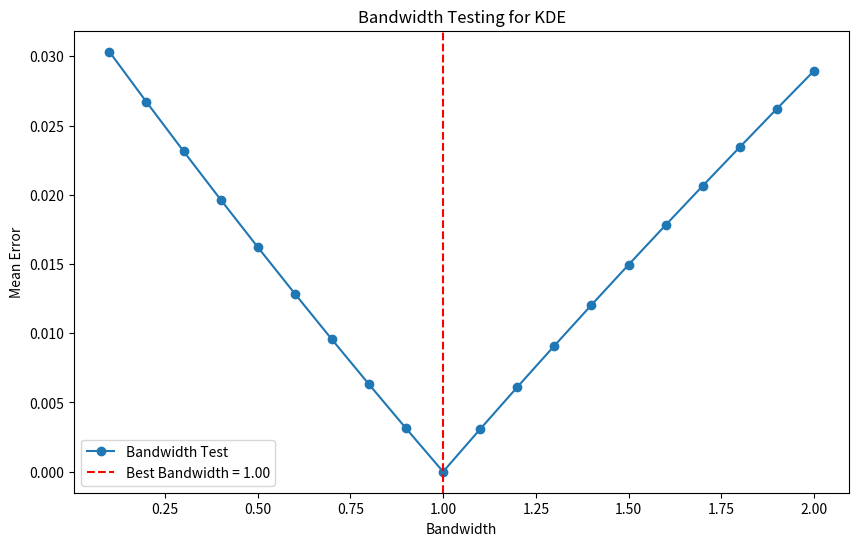
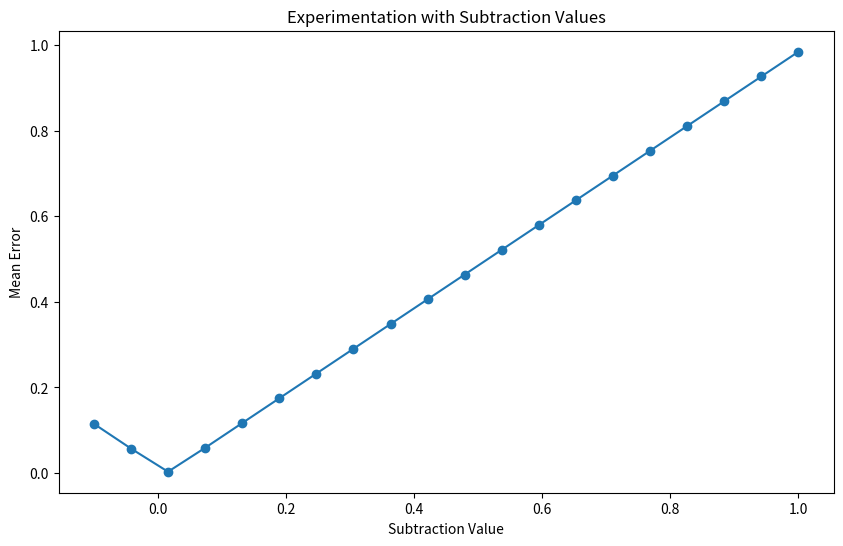
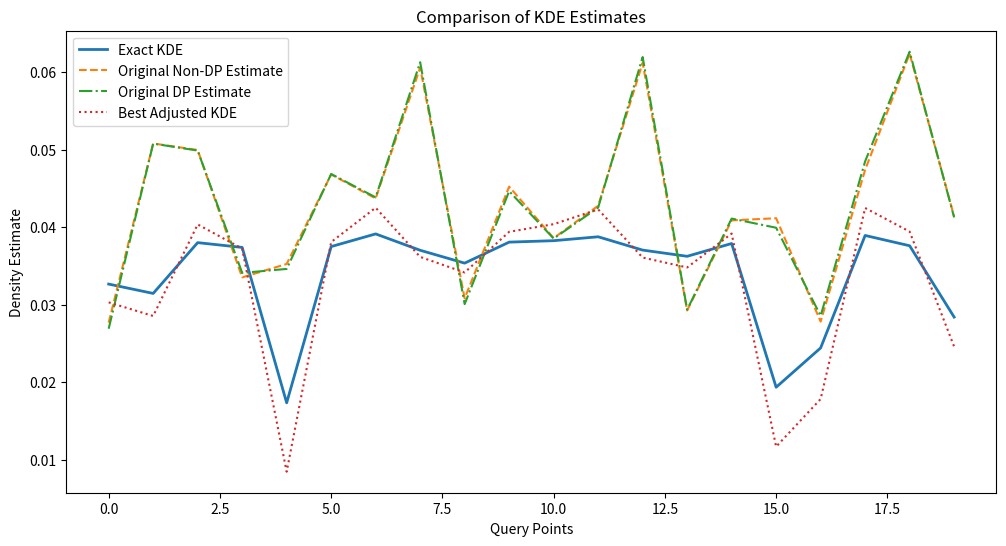

The script that saved these images, in order:

# Original code from the paper
# Code for the paper "Fast Private Kernel Density Estimation via Locality Sensitive Quantization"
# [redacted]
# Published in ICML 2023

# The code below is for the Gaussian kernel with fixed bandwidth, k(x,y) := exp(-||x-y||_2^2).
# The bandwidth can be changed by scaling the input point coordinates.

import numpy as np
import scipy as sp
import matplotlib.pyplot as plt


### Auxiliary : computing squared-distance matrix ###

def get_sqdistance_matrix(M1, M2):
    allsqnorms = np.linalg.norm(np.vstack([M1,M2]), axis=1).reshape(-1, 1)**2
    M1sqnorms = allsqnorms[:M1.shape[0],:]
    M2sqnorms = allsqnorms[M1.shape[0]:,:].reshape(1, -1)
    dm = M1sqnorms + M2sqnorms - 2.0 * np.dot(M1, M2.T)
    dm[dm < 0.0] = 0.0
    return dm


### Exact KDE ###

def GaussianKDE(dataset, queries):
    exp_sq_dist_matrix = np.exp(-1 * get_sqdistance_matrix(dataset, queries))
    return np.mean(exp_sq_dist_matrix, axis=0).T


### LSQ with Random Fourier Features ###

class LSQ_RFF:

    def __init__(self, dataset, dimension, reps):
        self.n = None
        self.d = dimension
        self.reps = reps

        # Sample random fourier features
        self.rff = np.sqrt(2) * np.random.normal(0, 1, (self.d, self.reps))
        self.rff_shift = np.random.uniform(0, 2*np.pi, self.reps).reshape(1, -1)

        self.rff_kde = None
        self.sanitized_rff_kde = None

        self.sketch_dataset(dataset)

    def sketch_dataset(self, dataset):
        self.n = dataset.shape[0]
        self.rff_kde = np.mean(self.apply_rff(dataset), axis=0)

    def apply_rff(self, m):
        return np.sqrt(2) * np.cos(np.dot(m, self.rff) + self.rff_shift)

    def sanitize(self, epsilon):
        self.sanitized_rff_kde = self.rff_kde + \
                                 np.random.laplace(0, np.sqrt(2) * self.reps * 1. / (epsilon * self.n), self.reps)

    def non_private_kde(self, queries):
        return (1./self.reps) * np.dot(self.rff_kde, self.apply_rff(queries).T)

    def private_kde(self, queries):
        return (1./self.reps) * np.dot(self.sanitized_rff_kde, self.apply_rff(queries).T)


### LSQ with Fast Gauss Transform ###

class LSQ_FGT:

    def __init__(self, dataset, dimension, coordinate_range, rho):
        self.n = None
        self.d = dimension
        self.coordinate_range = coordinate_range
        self.small_radius_squared = rho
        self.rho = rho

        # Sketch
        self.sketch = np.zeros((self.coordinate_range ** self.d, self.rho ** self.d))
        self.sanitized_sketch = None

        # Sketch indexing auxiliaries
        self.aux_dim0_powers = np.flip(np.array([self.coordinate_range ** i for i in range(self.d)]))
        self.aux_dim0_tuples = np.indices(tuple([self.coordinate_range] * self.d)).reshape(self.d, -1).T
        self.aux_dim1_tuples = np.indices(tuple([self.rho] * self.d)).reshape(self.d, -1).T
        self.noise_scale = (2 * (1 - 0.5 ** self.rho)) ** self.d

        # Hermite polynomials
        self.hermite_polynomials = [sp.special.hermite(j) for j in np.arange(self.rho)]

        self.sketch_dataset(dataset)

    def sketch_dataset(self, dataset):
        self.n = dataset.shape[0]

        if self.rho == 0:
            return

        # Partition dataset into hypercubes
        rounded_dataset = np.rint(dataset)
        # Compute the index of the cell containing each data point
        cell_indices = rounded_dataset.dot(self.aux_dim0_powers).astype(np.dtype(int))

        if self.rho == 1:
            np.add.at(self.sketch[:, 0], cell_indices, np.ones(self.n))
        elif self.d == 2:
            residual_dataset = dataset - rounded_dataset
            all_powers = np.einsum('nk,nl->nkl',
                                   np.vstack([residual_dataset[:, 0]**j for j in range(self.rho)]).T,
                                   np.vstack([residual_dataset[:, 1]**j for j in range(self.rho)]).T
                                   ).reshape(self.n, -1)
            np.add.at(self.sketch, cell_indices, all_powers)
        else:
            residual_dataset = dataset - rounded_dataset
            for idx, idx_tuple in enumerate(self.aux_dim1_tuples):
                np.add.at(self.sketch[:, idx], cell_indices, np.prod(np.power(residual_dataset, idx_tuple), axis=1))

        self.sketch *= 1. / self.n

    def sanitize(self, epsilon):
        self.sanitized_sketch = self.sketch + \
                                np.random.laplace(0, self.noise_scale * 1. / (epsilon * self.n), self.sketch.shape)

    def g(self, query):

        # Compute the cells which are close enough to matter
        cell_distances = get_sqdistance_matrix(query.reshape(1, -1), self.aux_dim0_tuples)
        relevant_cells = np.where(cell_distances.ravel() <= self.small_radius_squared)[0]

        # Compute normalized hermite functions of all query residual coordinates in relevant cells
        # (Denominator turns hermite polynomial to hermite function)
        q_residuals = query - self.aux_dim0_tuples[relevant_cells, :]
        denominator = np.exp(q_residuals ** 2)
        hermite_evaluations = [(1. / np.math.factorial(j)) *
                               self.hermite_polynomials[j](q_residuals) / denominator for j in np.arange(self.rho)]

        # Compute g-coordinates of query
        q_sketch = np.zeros((len(relevant_cells), self.rho ** self.d))
        for cell_id in range(len(relevant_cells)):
            for idx, idx_tuple in enumerate(self.aux_dim1_tuples):
                q_sketch[cell_id, idx] = np.prod([hermite_evaluations[idx_tuple[i]][cell_id, i] for i in range(self.d)])

        return q_sketch, relevant_cells

    def one_query_kde(self, query, sanitized):
        if sanitized:
            dataset_sketch = self.sanitized_sketch
        else:
            dataset_sketch = self.sketch
        q_sketch, relevant_cells = self.g(query)
        return dataset_sketch[relevant_cells, :].ravel().dot(q_sketch.ravel())

    def non_private_kde(self, queries):
        return np.array([self.one_query_kde(query, False) for query in queries])

    def private_kde(self, queries):
        return np.array([self.one_query_kde(query, True) for query in queries])


if __name__ == '__main__':
    ### Usage example ###

    # Generate random dataset and queries:
    dimension = 2
    coordinate_range = 10
    n_data = 100000
    n_queries = 20
    dataset = np.random.uniform(0, coordinate_range-1, (n_data, dimension))
    queries = np.random.uniform(0, coordinate_range-1, (n_queries, dimension))

    method = "lsq-rff" # or "lsq-fgt"
    print("DP-KDE method:", method)

    if method == "lsq-rff":
        # Init LSQ-RFF:
        num_features = 200
        mechanism = LSQ_RFF(dataset, dimension, num_features)
    elif method == "lsq-fgt":
        # init LSQ-FGT:
        rho = 4
        mechanism = LSQ_FGT(dataset, dimension, coordinate_range, rho)

    # Exact Gaussian KDE:
    exact_kde = GaussianKDE(dataset, queries)
    print("Exact:", exact_kde)
    # Non-DP KDE estimates:
    non_dp_kde_estimate = mechanism.non_private_kde(queries)
    print("Non-DP estimate:", non_dp_kde_estimate)
    print("Mean error:", np.mean(np.abs(exact_kde - non_dp_kde_estimate)))
    # DP KDE estimates:
    epsilon = 0.5
    mechanism.sanitize(epsilon)
    dp_kde_estimate = mechanism.private_kde(queries)
    print("DP estimate:", dp_kde_estimate)
    print("Mean error:", np.mean(np.abs(exact_kde - dp_kde_estimate)))


    ### Improvement 1: Optimized Squared-Distance Matrix Calculation
    def optimized_get_sqdistance_matrix(M1, M2):
        M1_norm = np.sum(M1 ** 2, axis=1).reshape(-1, 1)
        M2_norm = np.sum(M2 ** 2, axis=1).reshape(1, -1)
        dm = M1_norm + M2_norm - 2 * np.dot(M1, M2.T)
        dm[dm < 0] = 0  # Correcting for any negative values due to floating point errors
        return dm

    ### Improvement 2: Enhanced Random Fourier Features Sampling
    def enhanced_rff_sampling(dimension, reps):
        rff = np.sqrt(2) * np.random.normal(0, 1, (dimension, reps))
        rff_shift = np.random.uniform(0, 2*np.pi, reps).reshape(1, -1)
        return rff, rff_shift

    ### Improvement 3: Adjusted Bandwidth for Gaussian KDE
    def adjusted_gaussian_kde(dataset, queries, bandwidth=1.0):
        exp_sq_dist_matrix = np.exp(-1 * optimized_get_sqdistance_matrix(dataset, queries) / bandwidth)
        return np.mean(exp_sq_dist_matrix, axis=0).T

    def test_bandwidth_range(dataset, queries, exact_kde, bandwidth_values):
        best_bandwidth = None
        lowest_error = float('inf')
        bandwidth_errors = []

        for bandwidth in bandwidth_values:
            # Use the adjusted Gaussian KDE function with the current bandwidth
            estimated_kde = adjusted_gaussian_kde(dataset, queries, bandwidth)
            
            # Calculate the mean error for the estimated KDE against the exact KDE
            mean_error = np.mean(np.abs(exact_kde - estimated_kde))
            
            # Record the error and check if this is the lowest error so far
            bandwidth_errors.append((bandwidth, mean_error))
            if mean_error < lowest_error:
                lowest_error = mean_error
                best_bandwidth = bandwidth

        # Return the best bandwidth and the list of errors for each bandwidth tested
        return best_bandwidth, bandwidth_errors

    # Define a range of bandwidth values to try
    bandwidth_values = np.linspace(0.1, 2.0, 20)  # Example range from 0.1 to 2.0

    # Assuming 'dataset', 'queries', and 'exact_kde' are defined earlier in your script
    best_bandwidth, bandwidth_errors = test_bandwidth_range(dataset, queries, exact_kde, bandwidth_values)

    # Output the best bandwidth and corresponding error
    print(f"Best Bandwidth: {best_bandwidth}")
    print(f"Mean Error for Best Bandwidth: {min(bandwidth_errors, key=lambda x: x[1])[1]}")

    # Adding the bandwidth testing results to the visualization
    plt.figure(figsize=(10, 6))
    plt.plot([bw for bw, err in bandwidth_errors], [err for bw, err in bandwidth_errors], marker='o', label='Bandwidth Test')
    plt.axvline(x=best_bandwidth, color='r', linestyle='--', label=f'Best Bandwidth = {best_bandwidth:.2f}')
    plt.xlabel('Bandwidth')
    plt.ylabel('Mean Error')
    plt.title('Bandwidth Testing for KDE')
    plt.legend()
    plt.show()

# Optionally, plot the errors for each bandwidth value if needed
# This requires matplotlib to be imported and used here

    ### Experimentation with subtraction value ###
    def experiment_with_subtraction(dataset, queries, subtraction_values):
        results = []
        for value in subtraction_values:
            optimized_kde = adjusted_gaussian_kde(dataset, queries, bandwidth=1.5)  # Example bandwidth adjustment
            adjusted_kde = optimized_kde - value
            mean_error = np.mean(np.abs(exact_kde - adjusted_kde))
            results.append((value, mean_error))
        return results

    # Define a range of values to try for subtraction
    subtraction_values = np.linspace(-0.1, 1, 20)   # Example range from 0 to 1

    # Run the experimentation
    experiment_results = experiment_with_subtraction(dataset, queries, subtraction_values)

    # Find the value with the lowest mean error
    best_value, best_error = min(experiment_results, key=lambda x: x[1])
    print("Best subtraction value:", best_value)
    print("Best mean error:", best_error)

    # Visualization of the experimentation results
    plt.figure(figsize=(10, 6))
    plt.plot([x[0] for x in experiment_results], [x[1] for x in experiment_results], marker='o')
    plt.xlabel('Subtraction Value')
    plt.ylabel('Mean Error')
    plt.title('Experimentation with Subtraction Values')
    plt.show()

    #Visualization of all estimates
    best_adjusted_kde = adjusted_gaussian_kde(dataset, queries, bandwidth=1.5) - best_value
    plt.figure(figsize=(12, 6))
    plt.plot(exact_kde, label='Exact KDE', linewidth=2)
    plt.plot(non_dp_kde_estimate, label='Original Non-DP Estimate', linestyle='--')
    plt.plot(dp_kde_estimate, label='Original DP Estimate', linestyle='-.')
    plt.plot(best_adjusted_kde, label='Best Adjusted KDE', linestyle=':')
    plt.title('Comparison of KDE Estimates')
    plt.xlabel('Query Points')
    plt.ylabel('Density Estimate')
    plt.legend()
    plt.show()